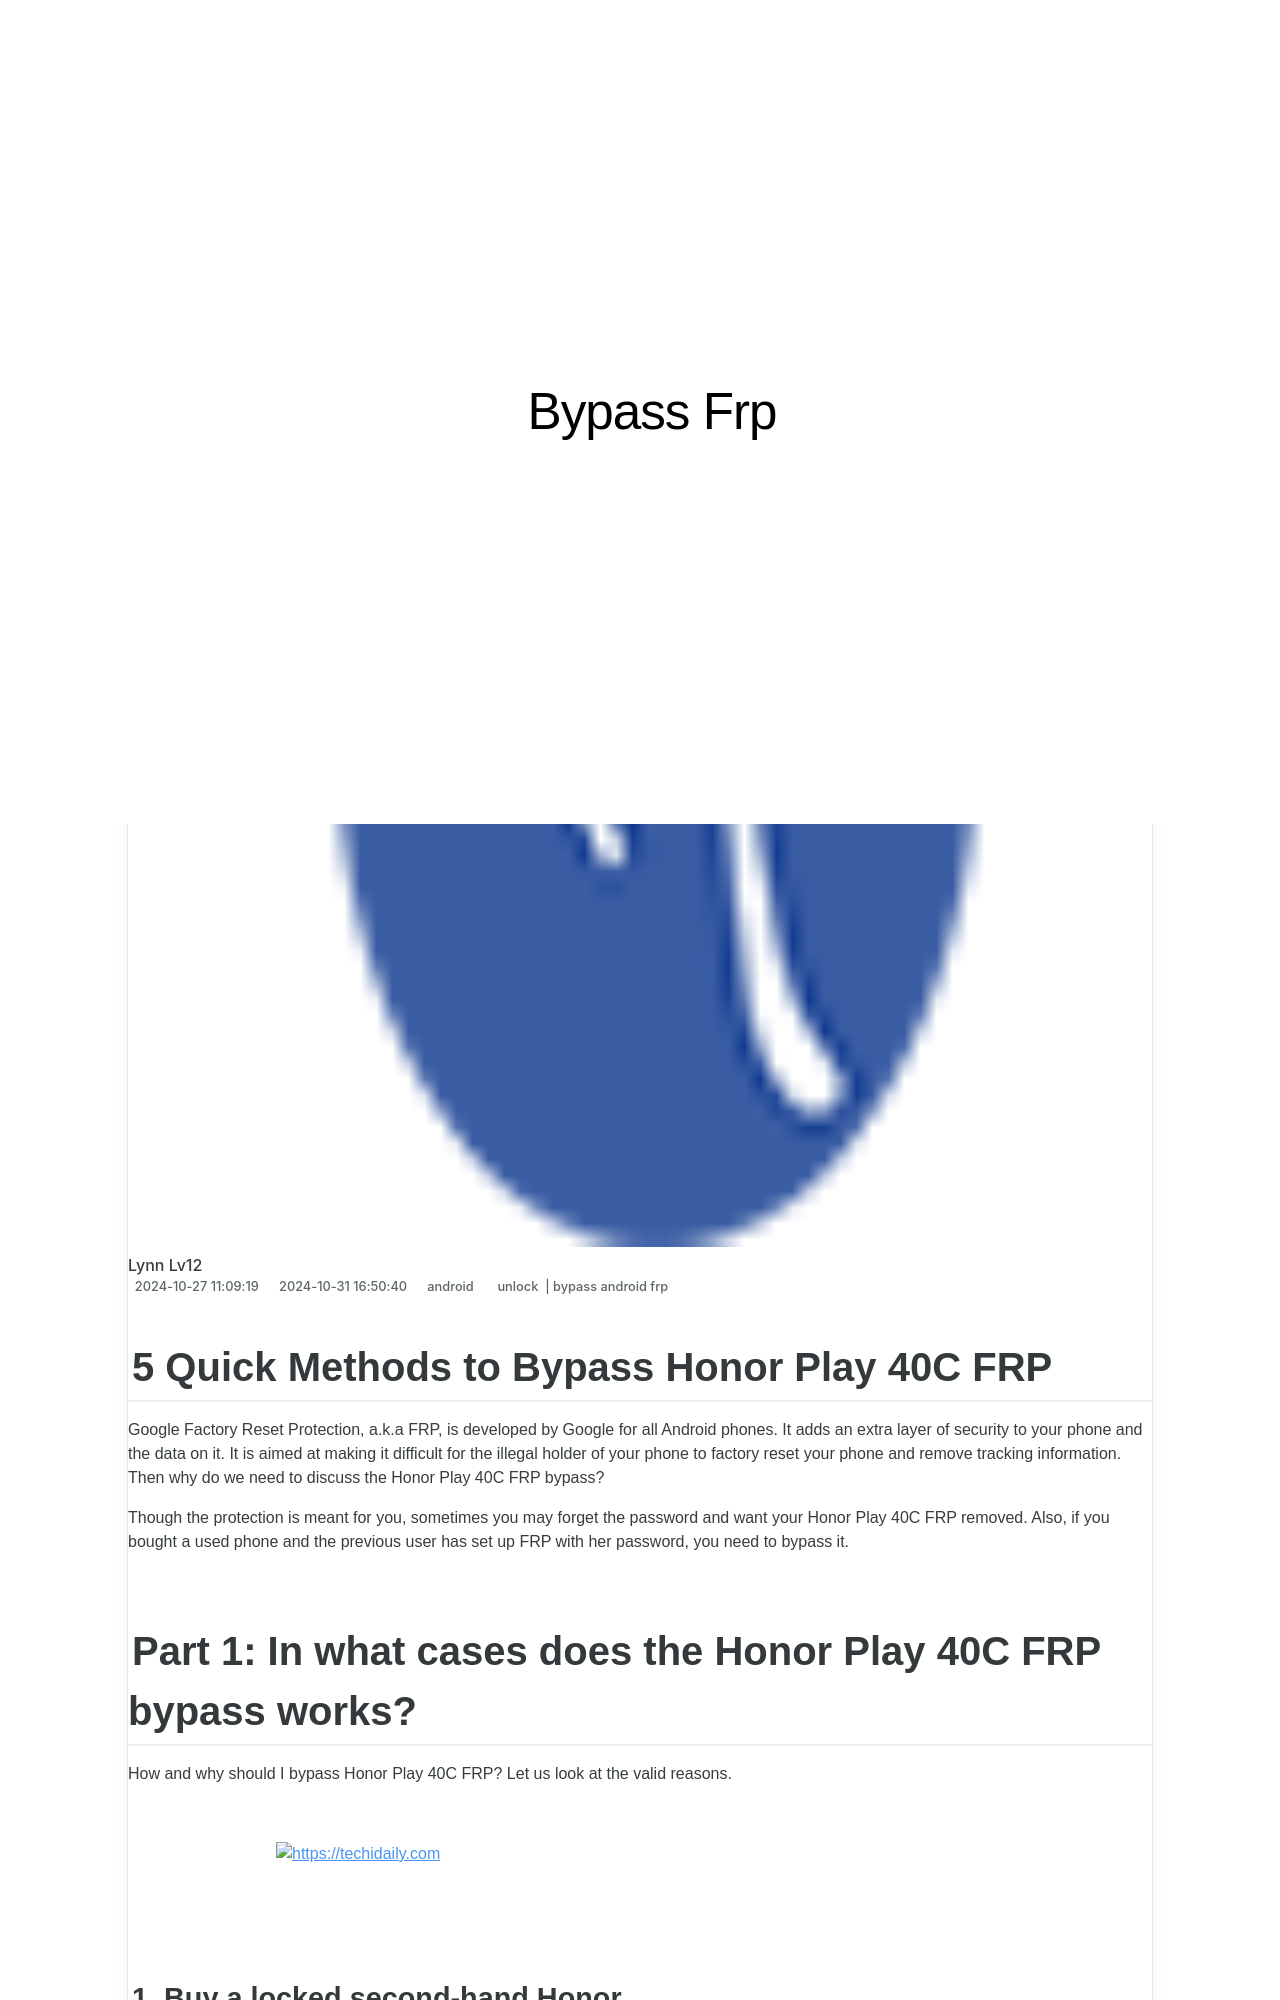

repository: techidaily/site-bypass-frp · page: 5-quick-methods-to-bypass-honor-play-40c-frp-by-drfone-android/index.html · generator: jekyll

---
title: 5 Quick Methods to Bypass Honor Play 40C FRP
date: 2024-10-27T11:09:19.588Z
updated: 2024-10-31T16:50:40.749Z
tags: 
  - unlock
  - bypass android frp
categories:
  - android
description: This article describes 5 Quick Methods to Bypass Honor Play 40C FRP
excerpt: This article describes 5 Quick Methods to Bypass Honor Play 40C FRP
keywords: bypass android frp,Honor Play 40C android frp bypass,easy guide how to bypass frp android device,Honor Play 40C guide to frp bypass,Honor Play 40C guid for frp bypass,frp bypass android,frp tools,Honor Play 40C frp bypass guide,frp bypass,how to bypass frp tool,bypass frp,best frp bypass,Honor Play 40C pro frp bypass
thumbnail: https://thmb.techidaily.com/dbcd91d398192e490625be17ab539ce0390575e1cb979a99a698fecfb5d28b74.jpg
---

## 5 Quick Methods to Bypass Honor Play 40C FRP

Google Factory Reset Protection, a.k.a FRP, is developed by Google for all Android phones. It adds an extra layer of security to your phone and the data on it. It is aimed at making it difficult for the illegal holder of your phone to factory reset your phone and remove tracking information. Then why do we need to discuss the Honor Play 40C FRP bypass?

Though the protection is meant for you, sometimes you may forget the password and want your Honor Play 40C FRP removed. Also, if you bought a used phone and the previous user has set up FRP with her password, you need to bypass it.

## Part 1: In what cases does the Honor Play 40C FRP bypass works?

How and why should I bypass Honor Play 40C FRP? Let us look at the valid reasons.

<!-- affiliate ads begin -->
<a href="https://appsumo.8odi.net/c/5597632/2037474/7443" target="_top" id="2037474">
  <img src="//a.impactradius-go.com/display-ad/7443-2037474" border="0" alt="https://techidaily.com" width="728" height="90"/>
</a>
<img height="0" width="0" src="https://appsumo.8odi.net/i/5597632/2037474/7443" style="position:absolute;visibility:hidden;" border="0" />
<!-- affiliate ads end -->

### 1\. Buy a locked second-hand Honor

When you buy a second-hand phone, ideally, the previous user must format and hard reset the Honor phone to remove all locks and password requirements. However, if it doesn't happen, you cannot use some options on your phone and configure security because of FRP. Here, your savior is the option of the Honor Play 40C FRP bypass.
